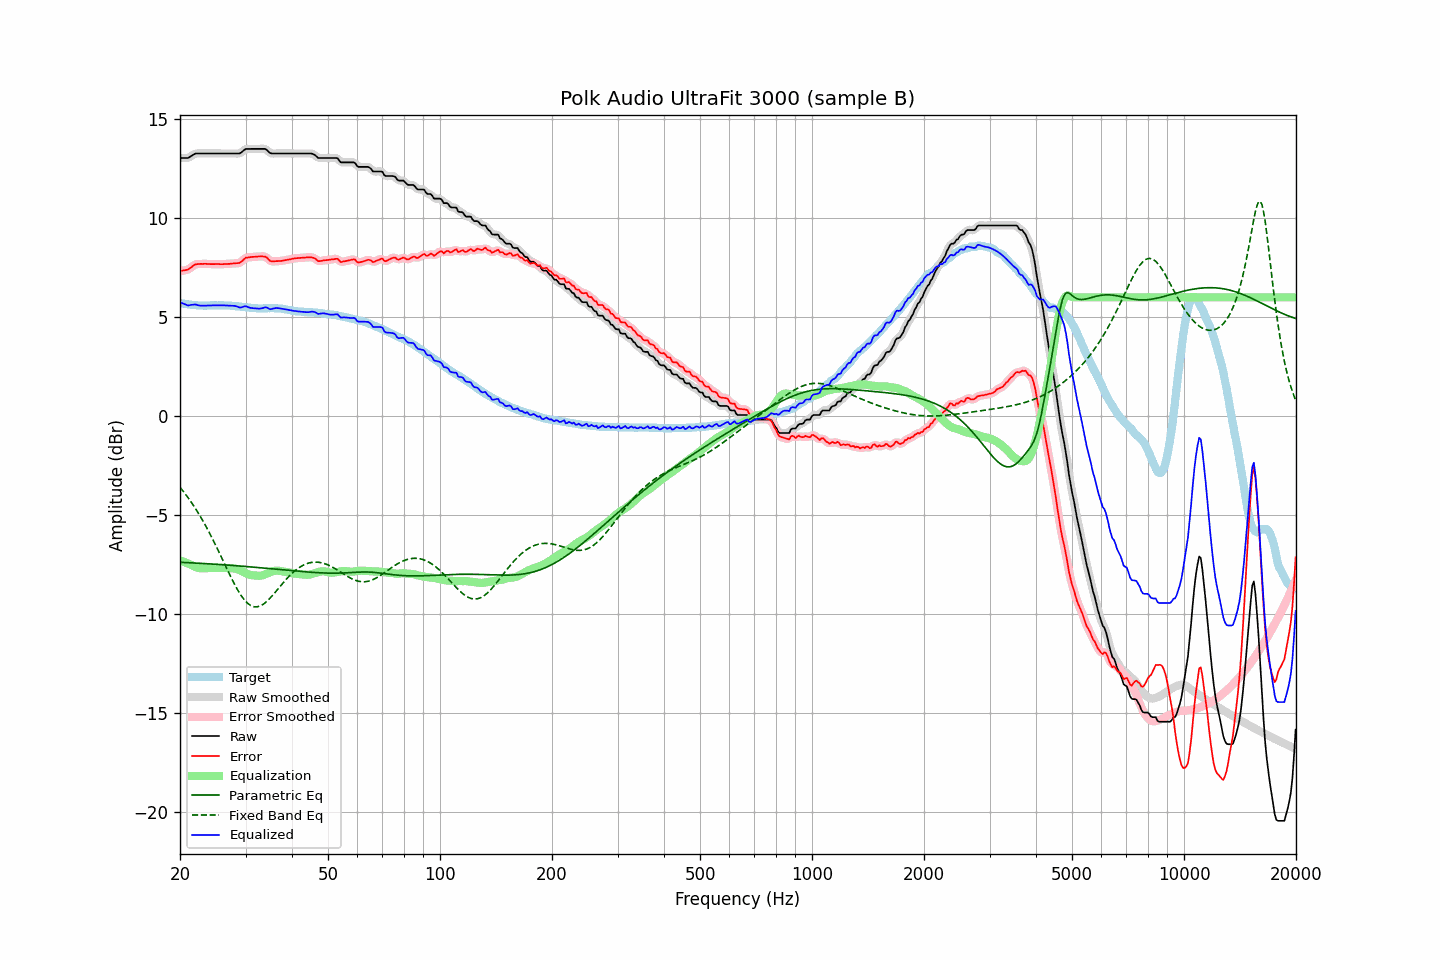

Data behind this chart, as committed beside it:
frequency, raw, error, smoothed, error_smoothed, equalization, parametric_eq, fixed_band_eq, equalized_raw, equalized_smoothed, target
20.00, 13.04, 7.32, 13.05, 7.33, -7.29, -7.39, -3.60, 5.75, 5.76, 5.72
20.20, 13.04, 7.35, 13.04, 7.34, -7.32, -7.40, -3.70, 5.72, 5.71, 5.70
20.40, 13.04, 7.36, 13.03, 7.35, -7.36, -7.40, -3.80, 5.68, 5.68, 5.68
20.61, 13.04, 7.37, 13.04, 7.37, -7.39, -7.40, -3.91, 5.65, 5.65, 5.67
20.81, 13.04, 7.39, 13.04, 7.38, -7.42, -7.41, -4.01, 5.62, 5.61, 5.65
21.02, 13.04, 7.40, 13.06, 7.41, -7.46, -7.41, -4.13, 5.58, 5.60, 5.64
21.23, 13.09, 7.46, 13.09, 7.46, -7.49, -7.42, -4.24, 5.60, 5.60, 5.63
21.44, 13.14, 7.52, 13.14, 7.52, -7.52, -7.42, -4.36, 5.62, 5.62, 5.62
21.66, 13.19, 7.58, 13.19, 7.58, -7.57, -7.42, -4.47, 5.62, 5.63, 5.61
21.87, 13.24, 7.64, 13.24, 7.63, -7.61, -7.43, -4.60, 5.64, 5.63, 5.60
22.09, 13.27, 7.67, 13.26, 7.67, -7.64, -7.43, -4.72, 5.63, 5.62, 5.60
22.31, 13.27, 7.68, 13.27, 7.68, -7.67, -7.44, -4.85, 5.60, 5.61, 5.59
22.54, 13.27, 7.68, 13.27, 7.69, -7.69, -7.44, -4.99, 5.58, 5.59, 5.59
22.76, 13.27, 7.69, 13.27, 7.69, -7.70, -7.45, -5.12, 5.57, 5.57, 5.58
22.99, 13.27, 7.68, 13.27, 7.69, -7.70, -7.45, -5.26, 5.57, 5.57, 5.59
23.22, 13.27, 7.69, 13.27, 7.69, -7.69, -7.46, -5.41, 5.58, 5.58, 5.58
23.45, 13.27, 7.69, 13.27, 7.69, -7.69, -7.46, -5.55, 5.58, 5.58, 5.58
23.69, 13.27, 7.68, 13.27, 7.69, -7.69, -7.47, -5.71, 5.58, 5.58, 5.59
23.92, 13.27, 7.69, 13.27, 7.68, -7.68, -7.47, -5.86, 5.59, 5.59, 5.59
24.16, 13.27, 7.68, 13.27, 7.68, -7.68, -7.48, -6.02, 5.59, 5.59, 5.59
24.40, 13.27, 7.68, 13.27, 7.68, -7.68, -7.48, -6.17, 5.59, 5.59, 5.59
24.65, 13.27, 7.68, 13.27, 7.68, -7.68, -7.49, -6.34, 5.59, 5.59, 5.59
24.89, 13.27, 7.68, 13.27, 7.68, -7.68, -7.49, -6.50, 5.59, 5.59, 5.59
25.14, 13.27, 7.68, 13.27, 7.68, -7.68, -7.50, -6.67, 5.59, 5.59, 5.59
25.39, 13.27, 7.68, 13.27, 7.68, -7.68, -7.50, -6.84, 5.59, 5.59, 5.59
25.65, 13.27, 7.67, 13.27, 7.67, -7.68, -7.51, -7.01, 5.59, 5.59, 5.60
25.91, 13.27, 7.67, 13.27, 7.67, -7.68, -7.51, -7.18, 5.59, 5.59, 5.60
26.16, 13.27, 7.67, 13.27, 7.68, -7.68, -7.52, -7.35, 5.59, 5.59, 5.60
26.43, 13.27, 7.69, 13.27, 7.68, -7.68, -7.52, -7.52, 5.59, 5.59, 5.59
26.69, 13.27, 7.69, 13.27, 7.69, -7.68, -7.53, -7.69, 5.59, 5.59, 5.58
26.96, 13.27, 7.69, 13.27, 7.69, -7.69, -7.54, -7.86, 5.58, 5.58, 5.58
27.23, 13.27, 7.69, 13.27, 7.69, -7.69, -7.54, -8.03, 5.58, 5.58, 5.58
27.50, 13.27, 7.70, 13.27, 7.70, -7.69, -7.55, -8.20, 5.58, 5.58, 5.57
27.77, 13.27, 7.71, 13.27, 7.71, -7.70, -7.55, -8.36, 5.58, 5.58, 5.56
28.05, 13.27, 7.71, 13.27, 7.72, -7.71, -7.56, -8.52, 5.57, 5.57, 5.56
28.33, 13.27, 7.72, 13.27, 7.72, -7.72, -7.57, -8.66, 5.55, 5.54, 5.55
28.62, 13.27, 7.73, 13.27, 7.73, -7.75, -7.57, -8.81, 5.52, 5.51, 5.54
28.90, 13.27, 7.74, 13.28, 7.75, -7.79, -7.58, -8.94, 5.48, 5.49, 5.53
29.19, 13.31, 7.79, 13.32, 7.79, -7.83, -7.59, -9.07, 5.49, 5.49, 5.52
29.48, 13.38, 7.86, 13.38, 7.87, -7.87, -7.59, -9.18, 5.51, 5.51, 5.52
29.78, 13.45, 7.94, 13.44, 7.94, -7.91, -7.60, -9.29, 5.54, 5.53, 5.51
30.08, 13.50, 8.00, 13.49, 7.99, -7.95, -7.61, -9.38, 5.55, 5.54, 5.50
30.38, 13.50, 8.01, 13.50, 8.01, -7.99, -7.61, -9.46, 5.51, 5.52, 5.49
30.68, 13.50, 8.02, 13.51, 8.03, -8.02, -7.62, -9.52, 5.48, 5.49, 5.48
30.99, 13.50, 8.03, 13.50, 8.03, -8.04, -7.63, -9.58, 5.46, 5.46, 5.47
31.30, 13.50, 8.04, 13.50, 8.04, -8.05, -7.63, -9.61, 5.45, 5.45, 5.46
31.61, 13.50, 8.05, 13.50, 8.05, -8.06, -7.64, -9.64, 5.44, 5.44, 5.46
31.93, 13.50, 8.05, 13.50, 8.05, -8.06, -7.65, -9.65, 5.44, 5.44, 5.45
32.24, 13.50, 8.06, 13.50, 8.06, -8.07, -7.66, -9.65, 5.43, 5.43, 5.44
32.57, 13.50, 8.06, 13.50, 8.06, -8.07, -7.66, -9.62, 5.43, 5.43, 5.44
32.89, 13.50, 8.07, 13.50, 8.07, -8.07, -7.67, -9.60, 5.43, 5.43, 5.44
33.22, 13.50, 8.07, 13.51, 8.07, -8.06, -7.68, -9.55, 5.44, 5.45, 5.43
33.55, 13.50, 8.06, 13.51, 8.07, -8.03, -7.68, -9.50, 5.47, 5.47, 5.44
33.89, 13.50, 8.05, 13.49, 8.04, -8.00, -7.69, -9.44, 5.50, 5.49, 5.45
34.23, 13.45, 8.01, 13.44, 7.99, -7.97, -7.70, -9.37, 5.48, 5.47, 5.44
34.57, 13.37, 7.92, 13.37, 7.92, -7.93, -7.71, -9.29, 5.44, 5.44, 5.45
34.92, 13.29, 7.84, 13.31, 7.86, -7.90, -7.71, -9.21, 5.40, 5.41, 5.45
35.27, 13.27, 7.82, 13.27, 7.82, -7.86, -7.72, -9.12, 5.41, 5.41, 5.45
35.62, 13.27, 7.82, 13.26, 7.81, -7.84, -7.73, -9.03, 5.43, 5.43, 5.45
35.97, 13.27, 7.82, 13.27, 7.82, -7.82, -7.74, -8.93, 5.45, 5.45, 5.45
... 635 more rows
